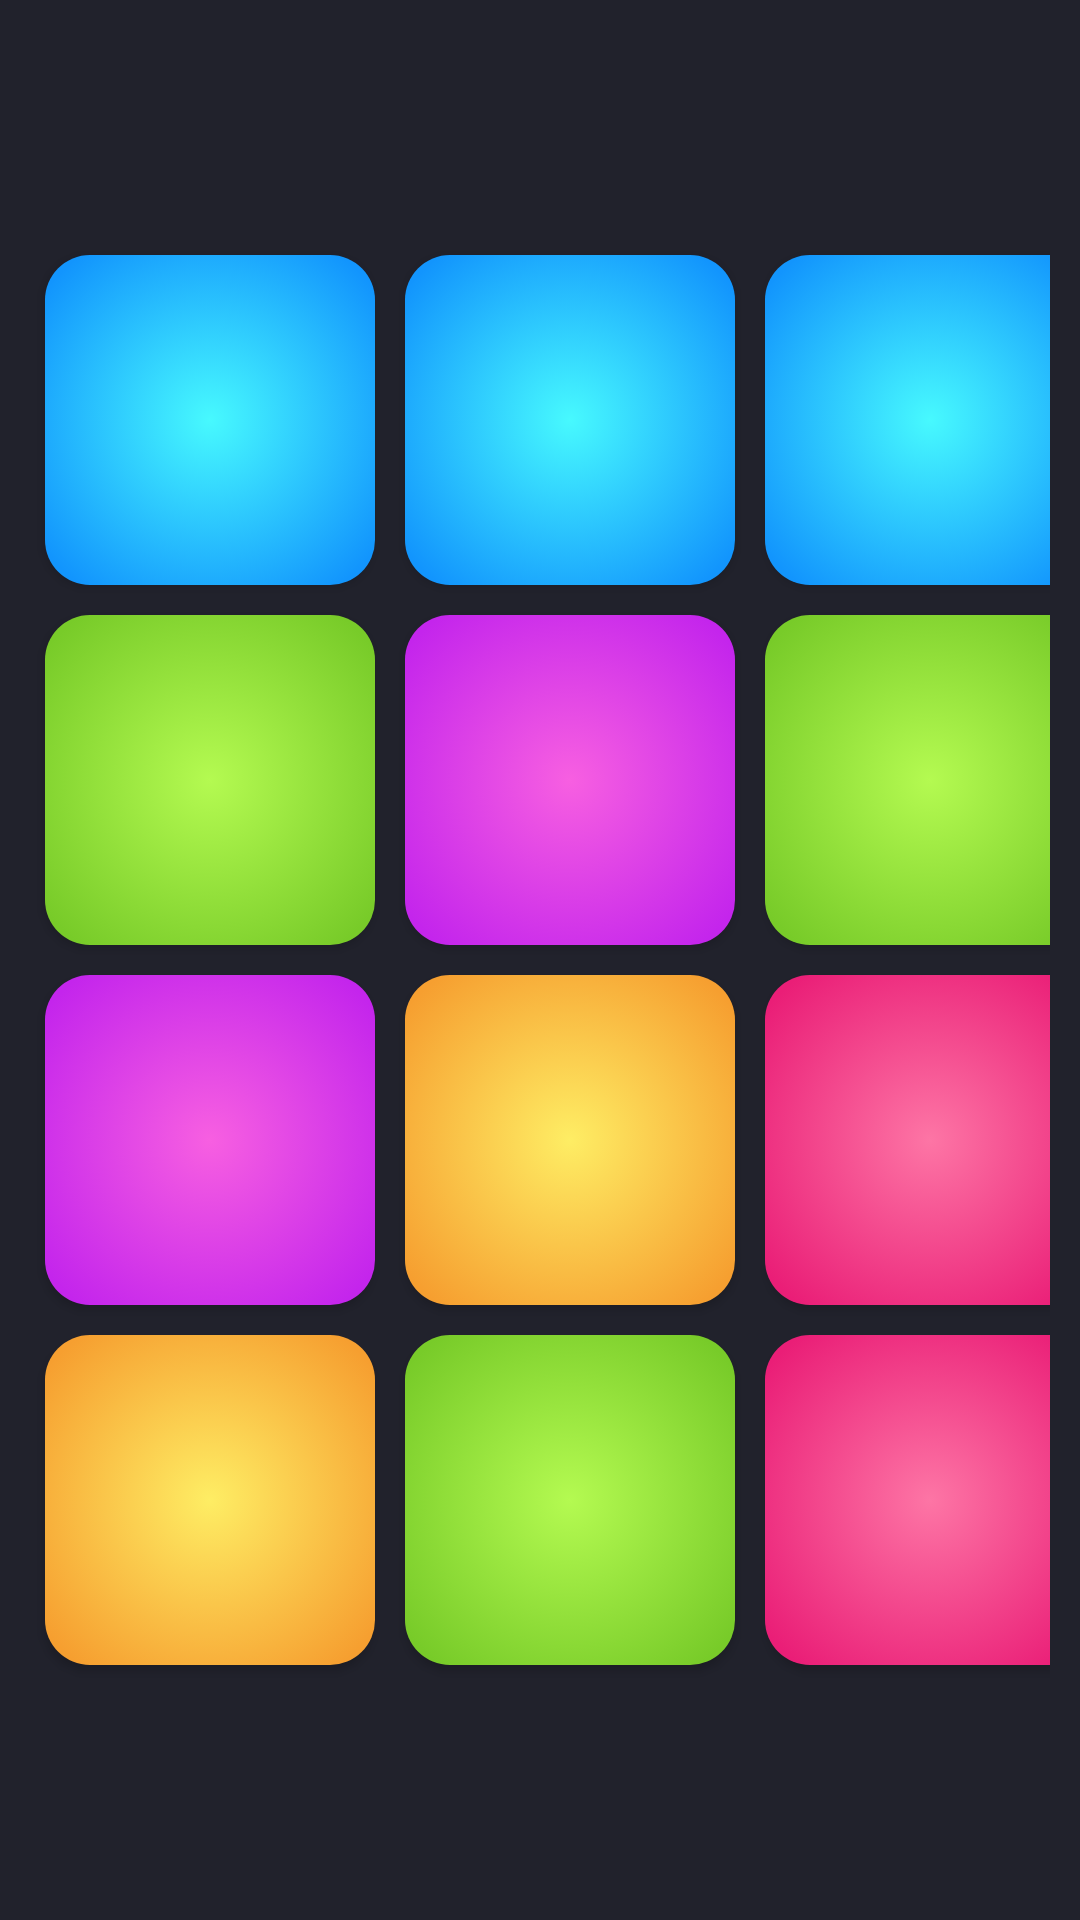

Produce the Android XML layout that renders to this screen, including the resource entries it uses.
<!-- AndroidManifest.xml: application theme Theme.DrumPadMachineBeats -->
<!-- res/layout/activity_main.xml -->
<?xml version="1.0" encoding="utf-8"?>
<LinearLayout
    xmlns:android="http://schemas.android.com/apk/res/android"
    xmlns:tools="http://schemas.android.com/tools"
    xmlns:app="http://schemas.android.com/apk/res-auto"
    android:layout_width="match_parent"
    android:layout_height="match_parent"
    tools:context=".MainActivity"
    android:background="@color/colorPrimary"
    android:padding="10dp"
    android:gravity="center"
    android:orientation="vertical">
    <LinearLayout
        android:layout_width="wrap_content"
        android:layout_height="wrap_content"
        android:orientation="horizontal">
        <Button
            android:background="@drawable/blue_pad"
            android:layout_margin="5dp"
            android:onClick="sound1"
            android:layout_width="110dp"
            android:layout_height="110dp"/>
        <Button
            android:background="@drawable/blue_pad"
            android:layout_margin="5dp"
            android:onClick="sound2"
            android:layout_width="110dp"
            android:layout_height="110dp"/>
        <Button
            android:background="@drawable/blue_pad"
            android:layout_margin="5dp"
            android:onClick="sound3"
            android:layout_width="110dp"
            android:layout_height="110dp"/>
    </LinearLayout>
    <LinearLayout
        android:layout_width="wrap_content"
        android:layout_height="wrap_content"
        android:orientation="horizontal">
        <Button
            android:background="@drawable/green_pad"
            android:layout_margin="5dp"
            android:onClick="sound4"
            android:layout_width="110dp"
            android:layout_height="110dp"/>
        <Button
            android:background="@drawable/puprple_pad"
            android:layout_margin="5dp"
            android:onClick="sound5"
            android:layout_width="110dp"
            android:layout_height="110dp"/>
        <Button
            android:background="@drawable/green_pad"
            android:layout_margin="5dp"
            android:onClick="sound6"
            android:layout_width="110dp"
            android:layout_height="110dp"/>
    </LinearLayout>
    <LinearLayout
        android:layout_width="wrap_content"
        android:layout_height="wrap_content"
        android:orientation="horizontal">
        <Button
            android:background="@drawable/puprple_pad"
            android:layout_margin="5dp"
            android:onClick="sound7"
            android:layout_width="110dp"
            android:layout_height="110dp"/>
        <Button
            android:background="@drawable/orange_pad"
            android:layout_margin="5dp"
            android:onClick="sound8"
            android:layout_width="110dp"
            android:layout_height="110dp"/>
        <Button
            android:background="@drawable/pink_pad"
            android:layout_margin="5dp"
            android:onClick="sound9"
            android:layout_width="110dp"
            android:layout_height="110dp"/>
    </LinearLayout>
    <LinearLayout
        android:layout_width="wrap_content"
        android:layout_height="wrap_content"
        android:orientation="horizontal">
        <Button
            android:background="@drawable/orange_pad"
            android:layout_margin="5dp"
            android:onClick="sound10"
            android:layout_width="110dp"
            android:layout_height="110dp"/>
        <Button
            android:background="@drawable/green_pad"
            android:layout_margin="5dp"
            android:onClick="sound11"
            android:layout_width="110dp"
            android:layout_height="110dp"/>
        <Button
            android:background="@drawable/pink_pad"
            android:layout_margin="5dp"
            android:onClick="sound12"
            android:layout_width="110dp"
            android:layout_height="110dp"/>
    </LinearLayout>
  </LinearLayout>
<!-- resources referenced by this layout -->
<resources>
  <color name="colorPrimary">#21222C</color>
  <!-- drawable blue_pad (drawable) -->
  <?xml version="1.0" encoding="utf-8"?>
  <selector xmlns:android="http://schemas.android.com/apk/res/android">
  <item android:state_pressed="false">
      <shape android:shape="rectangle">
          <gradient android:startColor="@color/MainBlue"
              android:endColor="@color/SecondaryBlue"
              android:type="radial"
              android:angle="90"
              android:gradientRadius="70dp"/>
          <corners android:radius="15dp"/>
      </shape>
  </item>
      <item android:state_pressed="true">
          <shape android:shape="rectangle">
              <gradient android:startColor="@color/MainBlue"
                  android:endColor="@color/SecondaryBlue"
                  android:type="radial"
                  android:angle="90"
                  android:gradientRadius="150dp"/>
              <corners android:radius="15dp"/>
          </shape>
      </item>
  </selector>
  <!-- drawable pink_pad (drawable-v24) -->
  <?xml version="1.0" encoding="utf-8"?>
  <selector xmlns:android="http://schemas.android.com/apk/res/android">
  <item android:state_pressed="false">
      <shape android:shape="rectangle">
          <gradient android:startColor="@color/MainPink"
              android:endColor="@color/SecondaryPink"
              android:type="radial"
              android:angle="90"
              android:gradientRadius="70dp"/>
          <corners android:radius="15dp"/>
      </shape>
  </item>
      <item android:state_pressed="true">
          <shape android:shape="rectangle">
              <gradient android:startColor="@color/MainPink"
                  android:endColor="@color/SecondaryPink"
                  android:type="radial"
                  android:angle="90"
                  android:gradientRadius="150dp"/>
              <corners android:radius="15dp"/>
          </shape>
      </item>
  </selector>
  <style name="Theme.DrumPadMachineBeats" parent="Theme.MaterialComponents.DayNight.NoActionBar">
          
          <item name="colorPrimary">@color/purple_500</item>
          <item name="colorPrimaryVariant">@color/purple_700</item>
          <item name="colorOnPrimary">@color/white</item>
          
          <item name="colorSecondary">@color/teal_200</item>
          <item name="colorSecondaryVariant">@color/teal_700</item>
          <item name="colorOnSecondary">@color/black</item>
          
          <item name="android:statusBarColor" tools:targetApi="l">?attr/colorPrimaryVariant</item>
          
      </style>
  <color name="MainBlue">#47f9fe</color>
  <color name="SecondaryBlue">#1295fd</color>
  <color name="MainGreen">#b4fa51</color>
  <color name="SecondaryGreen">#78cb29</color>
  <color name="MainOrange">#feed64</color>
  <color name="SecondaryOrange">#F69F30</color>
  <color name="MainPink">#fd75a5</color>
  <color name="SecondaryPink">#ea1e77</color>
  <color name="MainPurple">#f75fe1</color>
  <color name="SecondaryPurple">#c425ec</color>
  <color name="purple_500">#FF6200EE</color>
  <color name="purple_700">#FF3700B3</color>
  <color name="white">#FFFFFFFF</color>
  <color name="teal_200">#FF03DAC5</color>
  <color name="teal_700">#FF018786</color>
  <color name="black">#FF000000</color>
</resources>
